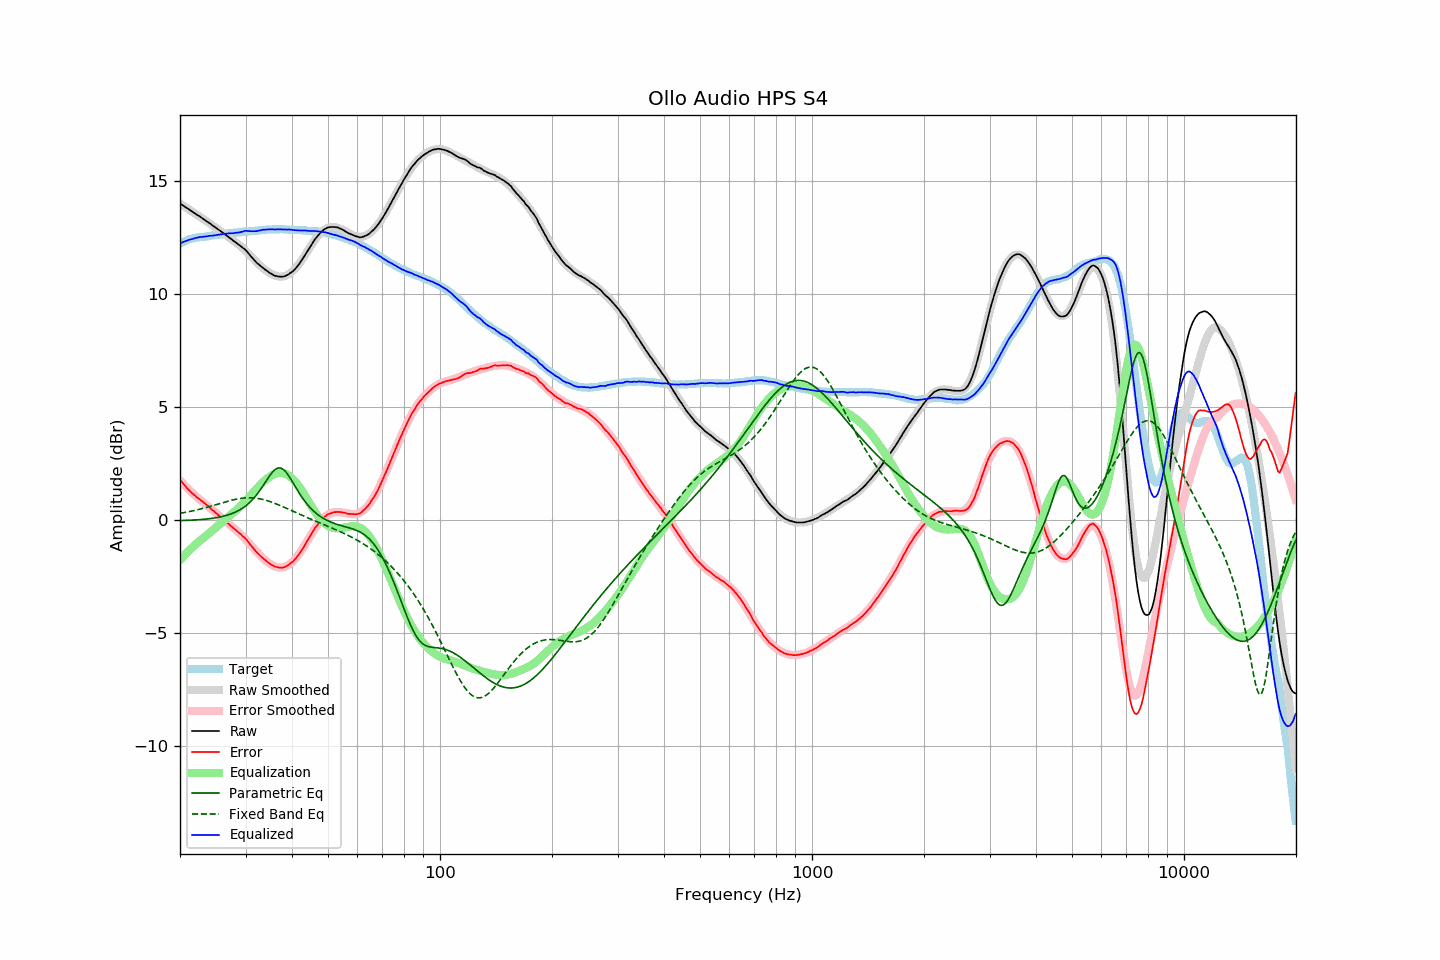

Source data for this figure (header and first rows):
frequency, raw, error, smoothed, error_smoothed, equalization, parametric_eq, fixed_band_eq, equalized_raw, equalized_smoothed, target
20.00, 14.02, 1.79, 14.01, 1.76, -1.76, -0.02, 0.30, 12.25, 12.25, 12.23
20.20, 13.97, 1.70, 13.97, 1.69, -1.69, -0.02, 0.32, 12.28, 12.28, 12.27
20.40, 13.92, 1.62, 13.92, 1.61, -1.61, -0.01, 0.33, 12.31, 12.31, 12.31
20.61, 13.88, 1.54, 13.88, 1.54, -1.54, -0.01, 0.34, 12.34, 12.34, 12.33
20.81, 13.82, 1.45, 13.83, 1.46, -1.46, -0.01, 0.36, 12.36, 12.36, 12.38
21.02, 13.79, 1.37, 13.78, 1.39, -1.39, -0.01, 0.37, 12.39, 12.39, 12.41
21.23, 13.74, 1.30, 13.74, 1.32, -1.32, -0.00, 0.38, 12.41, 12.41, 12.43
21.44, 13.68, 1.23, 13.69, 1.25, -1.25, 0.00, 0.40, 12.43, 12.44, 12.45
21.66, 13.64, 1.16, 13.64, 1.19, -1.19, 0.00, 0.41, 12.45, 12.46, 12.47
21.87, 13.59, 1.11, 13.59, 1.12, -1.12, 0.01, 0.43, 12.48, 12.48, 12.48
22.09, 13.54, 1.04, 13.55, 1.05, -1.05, 0.01, 0.45, 12.49, 12.49, 12.50
22.31, 13.49, 0.98, 13.50, 0.99, -0.99, 0.02, 0.46, 12.51, 12.51, 12.51
22.54, 13.46, 0.94, 13.45, 0.93, -0.93, 0.02, 0.48, 12.53, 12.52, 12.52
22.76, 13.40, 0.88, 13.40, 0.87, -0.87, 0.03, 0.50, 12.53, 12.53, 12.53
22.99, 13.36, 0.83, 13.35, 0.82, -0.82, 0.03, 0.52, 12.54, 12.54, 12.53
23.22, 13.31, 0.77, 13.31, 0.76, -0.76, 0.04, 0.54, 12.55, 12.55, 12.54
23.45, 13.26, 0.71, 13.26, 0.70, -0.70, 0.05, 0.56, 12.55, 12.56, 12.55
23.69, 13.21, 0.65, 13.21, 0.64, -0.64, 0.06, 0.57, 12.56, 12.56, 12.56
23.92, 13.16, 0.60, 13.16, 0.59, -0.59, 0.06, 0.59, 12.58, 12.57, 12.57
24.16, 13.11, 0.53, 13.11, 0.53, -0.53, 0.07, 0.62, 12.59, 12.58, 12.58
24.40, 13.05, 0.45, 13.06, 0.47, -0.47, 0.08, 0.64, 12.59, 12.59, 12.60
24.65, 13.01, 0.40, 13.01, 0.41, -0.41, 0.09, 0.66, 12.60, 12.60, 12.60
24.89, 12.95, 0.34, 12.96, 0.35, -0.35, 0.10, 0.68, 12.61, 12.61, 12.61
25.14, 12.90, 0.28, 12.91, 0.29, -0.29, 0.12, 0.70, 12.62, 12.62, 12.62
25.39, 12.85, 0.22, 12.86, 0.22, -0.22, 0.13, 0.72, 12.63, 12.63, 12.63
25.65, 12.81, 0.16, 12.80, 0.16, -0.16, 0.14, 0.74, 12.64, 12.64, 12.65
25.91, 12.76, 0.11, 12.75, 0.10, -0.10, 0.16, 0.76, 12.66, 12.65, 12.65
26.16, 12.70, 0.05, 12.70, 0.04, -0.04, 0.18, 0.78, 12.67, 12.66, 12.66
26.43, 12.65, -0.02, 12.65, -0.02, 0.02, 0.19, 0.80, 12.67, 12.67, 12.67
26.69, 12.60, -0.08, 12.59, -0.08, 0.08, 0.21, 0.82, 12.68, 12.68, 12.67
26.96, 12.55, -0.15, 12.54, -0.15, 0.15, 0.24, 0.84, 12.69, 12.69, 12.69
27.23, 12.49, -0.22, 12.49, -0.20, 0.20, 0.26, 0.86, 12.69, 12.70, 12.70
27.50, 12.44, -0.27, 12.44, -0.26, 0.26, 0.28, 0.88, 12.70, 12.70, 12.71
27.77, 12.37, -0.33, 12.39, -0.32, 0.32, 0.31, 0.90, 12.70, 12.71, 12.71
28.05, 12.33, -0.40, 12.34, -0.39, 0.39, 0.34, 0.91, 12.71, 12.72, 12.73
28.33, 12.27, -0.45, 12.28, -0.45, 0.45, 0.38, 0.93, 12.72, 12.73, 12.73
28.62, 12.22, -0.52, 12.23, -0.51, 0.51, 0.41, 0.94, 12.73, 12.74, 12.73
28.90, 12.17, -0.58, 12.17, -0.58, 0.58, 0.45, 0.96, 12.74, 12.74, 12.74
29.19, 12.12, -0.62, 12.11, -0.64, 0.64, 0.49, 0.97, 12.76, 12.75, 12.74
29.48, 12.05, -0.71, 12.04, -0.72, 0.72, 0.54, 0.98, 12.77, 12.76, 12.77
29.78, 12.01, -0.76, 11.98, -0.79, 0.79, 0.59, 0.98, 12.79, 12.76, 12.77
30.08, 11.95, -0.83, 11.91, -0.86, 0.86, 0.64, 0.99, 12.81, 12.77, 12.77
30.38, 11.86, -0.92, 11.84, -0.94, 0.94, 0.70, 0.99, 12.80, 12.78, 12.77
30.68, 11.78, -1.01, 11.76, -1.02, 1.02, 0.76, 0.99, 12.80, 12.78, 12.79
30.99, 11.69, -1.10, 11.69, -1.10, 1.10, 0.83, 0.99, 12.79, 12.79, 12.79
31.30, 11.61, -1.19, 11.62, -1.18, 1.18, 0.90, 0.99, 12.79, 12.80, 12.80
31.61, 11.53, -1.28, 11.54, -1.26, 1.26, 0.98, 0.98, 12.79, 12.80, 12.80
31.93, 11.45, -1.36, 11.47, -1.34, 1.34, 1.06, 0.98, 12.79, 12.81, 12.81
32.24, 11.37, -1.43, 11.40, -1.42, 1.42, 1.15, 0.97, 12.80, 12.82, 12.81
32.57, 11.32, -1.51, 11.33, -1.50, 1.50, 1.25, 0.96, 12.82, 12.82, 12.82
32.89, 11.25, -1.58, 11.26, -1.57, 1.57, 1.35, 0.94, 12.83, 12.83, 12.83
33.22, 11.20, -1.64, 11.19, -1.65, 1.65, 1.45, 0.93, 12.84, 12.84, 12.84
33.55, 11.14, -1.70, 11.13, -1.71, 1.71, 1.56, 0.91, 12.86, 12.84, 12.85
33.89, 11.09, -1.77, 11.08, -1.77, 1.77, 1.67, 0.89, 12.86, 12.85, 12.85
34.23, 11.04, -1.82, 11.02, -1.83, 1.83, 1.78, 0.87, 12.87, 12.86, 12.86
34.57, 10.99, -1.88, 10.98, -1.88, 1.88, 1.89, 0.85, 12.87, 12.86, 12.87
34.92, 10.94, -1.93, 10.93, -1.93, 1.93, 1.99, 0.82, 12.87, 12.87, 12.86
35.27, 10.90, -1.97, 10.89, -1.98, 1.98, 2.08, 0.80, 12.87, 12.87, 12.87
35.62, 10.86, -2.02, 10.86, -2.01, 2.01, 2.17, 0.77, 12.87, 12.87, 12.87
35.97, 10.82, -2.05, 10.83, -2.05, 2.05, 2.23, 0.74, 12.86, 12.87, 12.87
... 635 more rows
